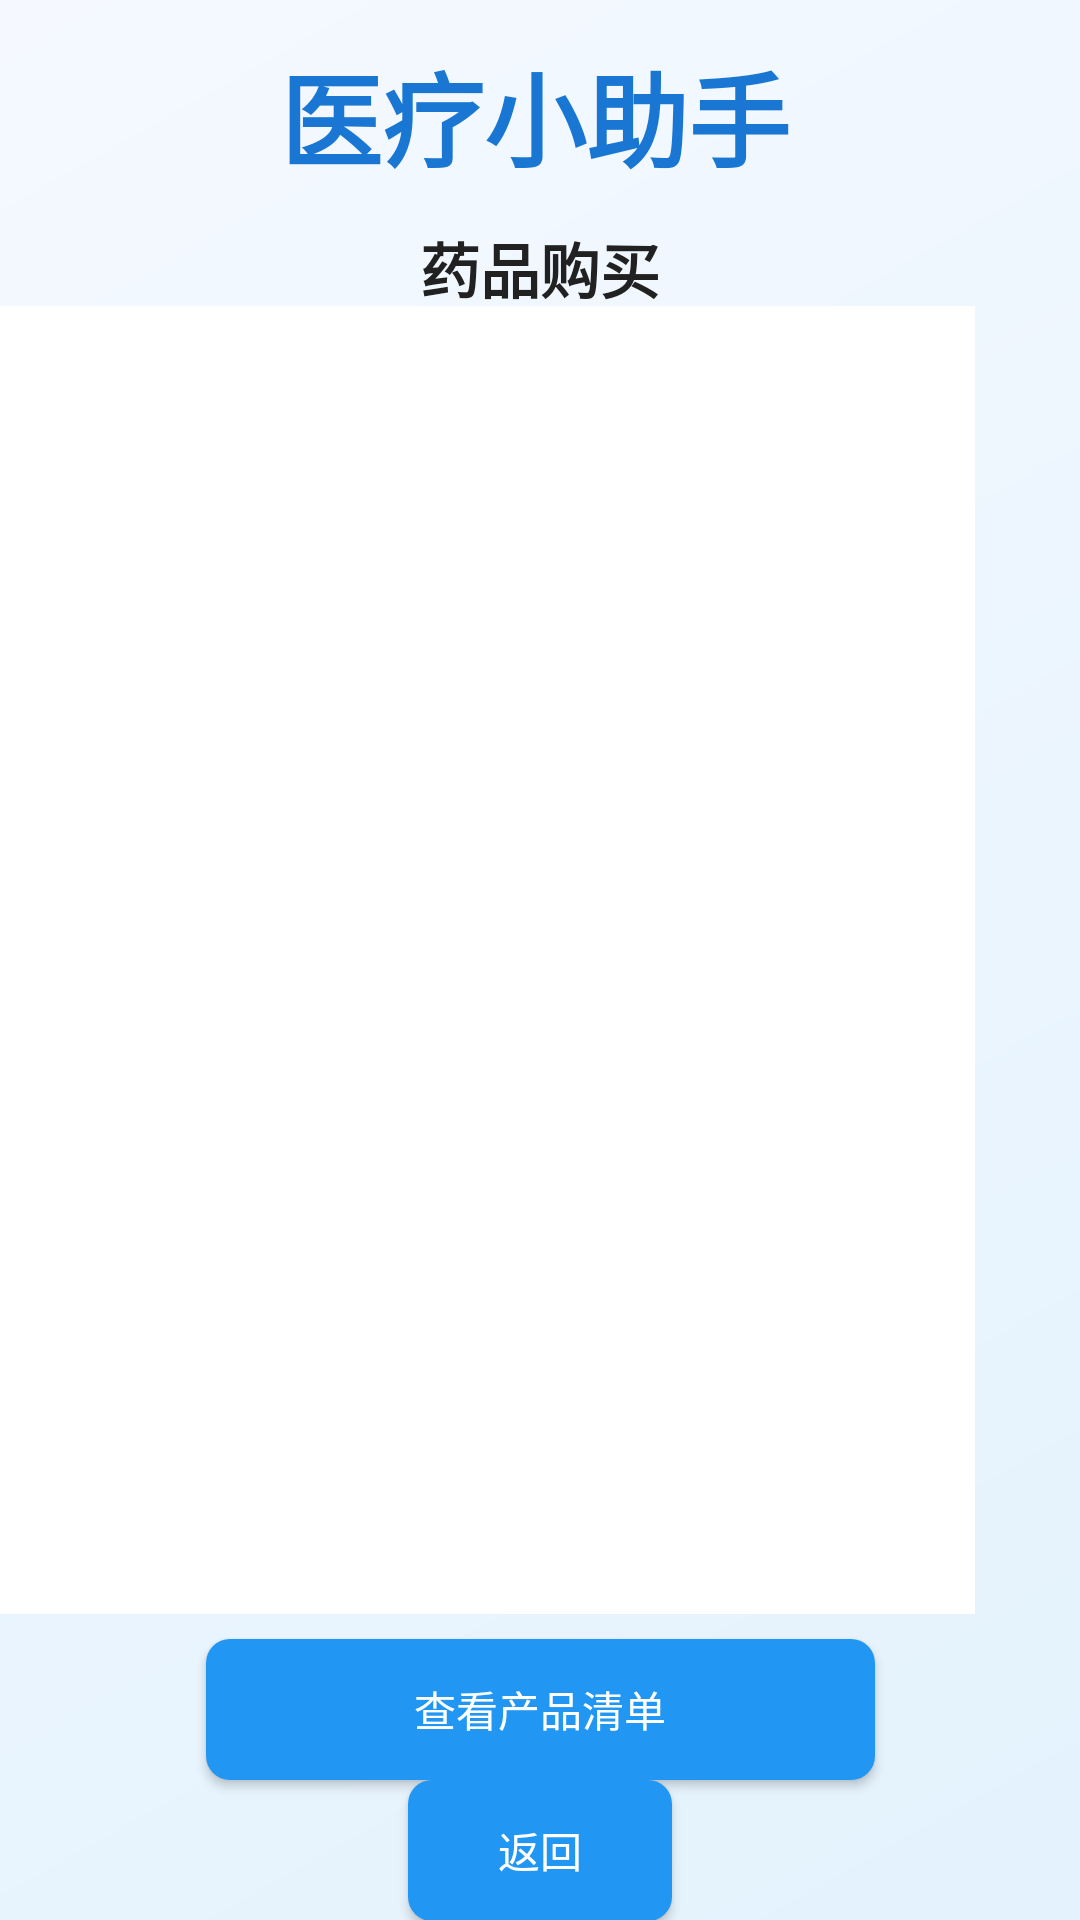

The Android layout XML behind this screen, and the referenced resources:
<!-- AndroidManifest.xml: application theme Theme.Medcialassistants -->
<!-- res/layout/activity_buy_medicine.xml -->
<?xml version="1.0" encoding="utf-8"?>
<androidx.constraintlayout.widget.ConstraintLayout xmlns:android="http://schemas.android.com/apk/res/android"
    xmlns:app="http://schemas.android.com/apk/res-auto"
    xmlns:tools="http://schemas.android.com/tools"
    android:layout_width="match_parent"
    android:layout_height="match_parent"
    android:background="@drawable/blue_white_gradient"
    tools:context=".BuyMedicineActivity">

    <TextView
        android:id="@+id/textViewBMTitle"
        android:layout_width="wrap_content"
        android:layout_height="wrap_content"
        android:text="药品配送服务"
        android:textColor="@color/text_primary"
        android:textSize="16sp"
        android:textStyle="bold"
        app:layout_constraintBottom_toBottomOf="@+id/buttonBMBack"
        app:layout_constraintEnd_toEndOf="parent"
        app:layout_constraintHorizontal_bias="0.497"
        app:layout_constraintStart_toStartOf="parent"
        app:layout_constraintTop_toTopOf="parent"
        app:layout_constraintVertical_bias="0.161" />

    <TextView
        android:id="@+id/textView_logo3"
        android:layout_width="wrap_content"
        android:layout_height="wrap_content"
        android:text="医疗小助手"
        android:textColor="@color/primary_blue_dark"
        android:textSize="34sp"
        android:textStyle="bold"
        app:layout_constraintBottom_toBottomOf="parent"
        app:layout_constraintEnd_toEndOf="parent"
        app:layout_constraintHorizontal_bias="0.491"
        app:layout_constraintStart_toStartOf="parent"
        app:layout_constraintTop_toTopOf="parent"
        app:layout_constraintVertical_bias="0.023" />

    <ListView
        android:id="@+id/listViewBM"
        android:layout_width="329dp"
        android:layout_height="436dp"
        android:layout_marginStart="-40dp"
        android:background="@color/card_background"
        android:divider="@color/divider"
        android:dividerHeight="1dp"
        app:layout_constraintBottom_toBottomOf="parent"
        app:layout_constraintEnd_toEndOf="parent"
        app:layout_constraintStart_toStartOf="parent"
        app:layout_constraintTop_toTopOf="parent" />

    <Button
        android:id="@+id/buttonBMBack"
        android:layout_width="wrap_content"
        android:layout_height="47dp"
        android:text="返回"
        android:background="@drawable/blue_button_background"
        android:textColor="@color/text_light"
        app:layout_constraintBottom_toBottomOf="parent"
        app:layout_constraintEnd_toEndOf="parent"
        app:layout_constraintStart_toStartOf="parent"
        app:layout_constraintTop_toBottomOf="@+id/buttonBMGoToCart" />

    <TextView
        android:id="@+id/textView"
        android:layout_width="wrap_content"
        android:layout_height="wrap_content"
        android:layout_marginTop="8dp"
        android:text="药品购买"
        android:textSize="20sp"
        android:textColor="@color/text_primary"
        android:textStyle="bold"
        app:layout_constraintBottom_toBottomOf="parent"
        app:layout_constraintEnd_toEndOf="parent"
        app:layout_constraintStart_toStartOf="parent"
        app:layout_constraintTop_toBottomOf="@+id/textView_logo3"
        app:layout_constraintVertical_bias="0.006" />

    <Button
        android:id="@+id/buttonBMGoToCart"
        android:layout_width="223dp"
        android:layout_height="47dp"
        android:text="查看产品清单"
        android:background="@drawable/blue_button_background"
        android:textColor="@color/text_light"
        app:layout_constraintBottom_toBottomOf="parent"
        app:layout_constraintEnd_toEndOf="parent"
        app:layout_constraintStart_toStartOf="parent"
        app:layout_constraintTop_toBottomOf="@+id/listViewBM"
        app:layout_constraintVertical_bias="0.15" />

</androidx.constraintlayout.widget.ConstraintLayout>
<!-- resources referenced by this layout -->
<resources>
  <color name="card_background">#FFFFFF</color>
  <color name="divider">#E0E0E0</color>
  <color name="primary_blue_dark">#1976D2</color>
  <color name="text_light">#FFFFFF</color>
  <color name="text_primary">#212121</color>
  <!-- drawable blue_button_background (drawable) -->
  <?xml version="1.0" encoding="utf-8"?>
  <shape xmlns:android="http://schemas.android.com/apk/res/android">
      <solid android:color="@color/button_primary" />
      <corners android:radius="8dp" />
  </shape>
  <!-- drawable blue_white_gradient (drawable) -->
  <?xml version="1.0" encoding="utf-8"?>
  <shape xmlns:android="http://schemas.android.com/apk/res/android">
      <gradient
          android:angle="135"
          android:endColor="@color/very_light_blue"
          android:startColor="@color/light_blue"
          android:type="linear" />
  </shape>
  <style name="Theme.Medcialassistants" parent="Theme.MaterialComponents.DayNight.NoActionBar">
  
  
  
  
  
  
  
  
  
  
  
          
          <item name="colorPrimary">@color/primary</item>
          
          <item name="android:statusBarColor" tools:targetApi="l">@color/primary</item>
          
      </style>
  <color name="button_primary">#2196F3</color>
  <color name="very_light_blue">#F5F9FF</color>
  <color name="light_blue">#E3F2FD</color>
  <color name="primary">#1C2E46</color>
</resources>
